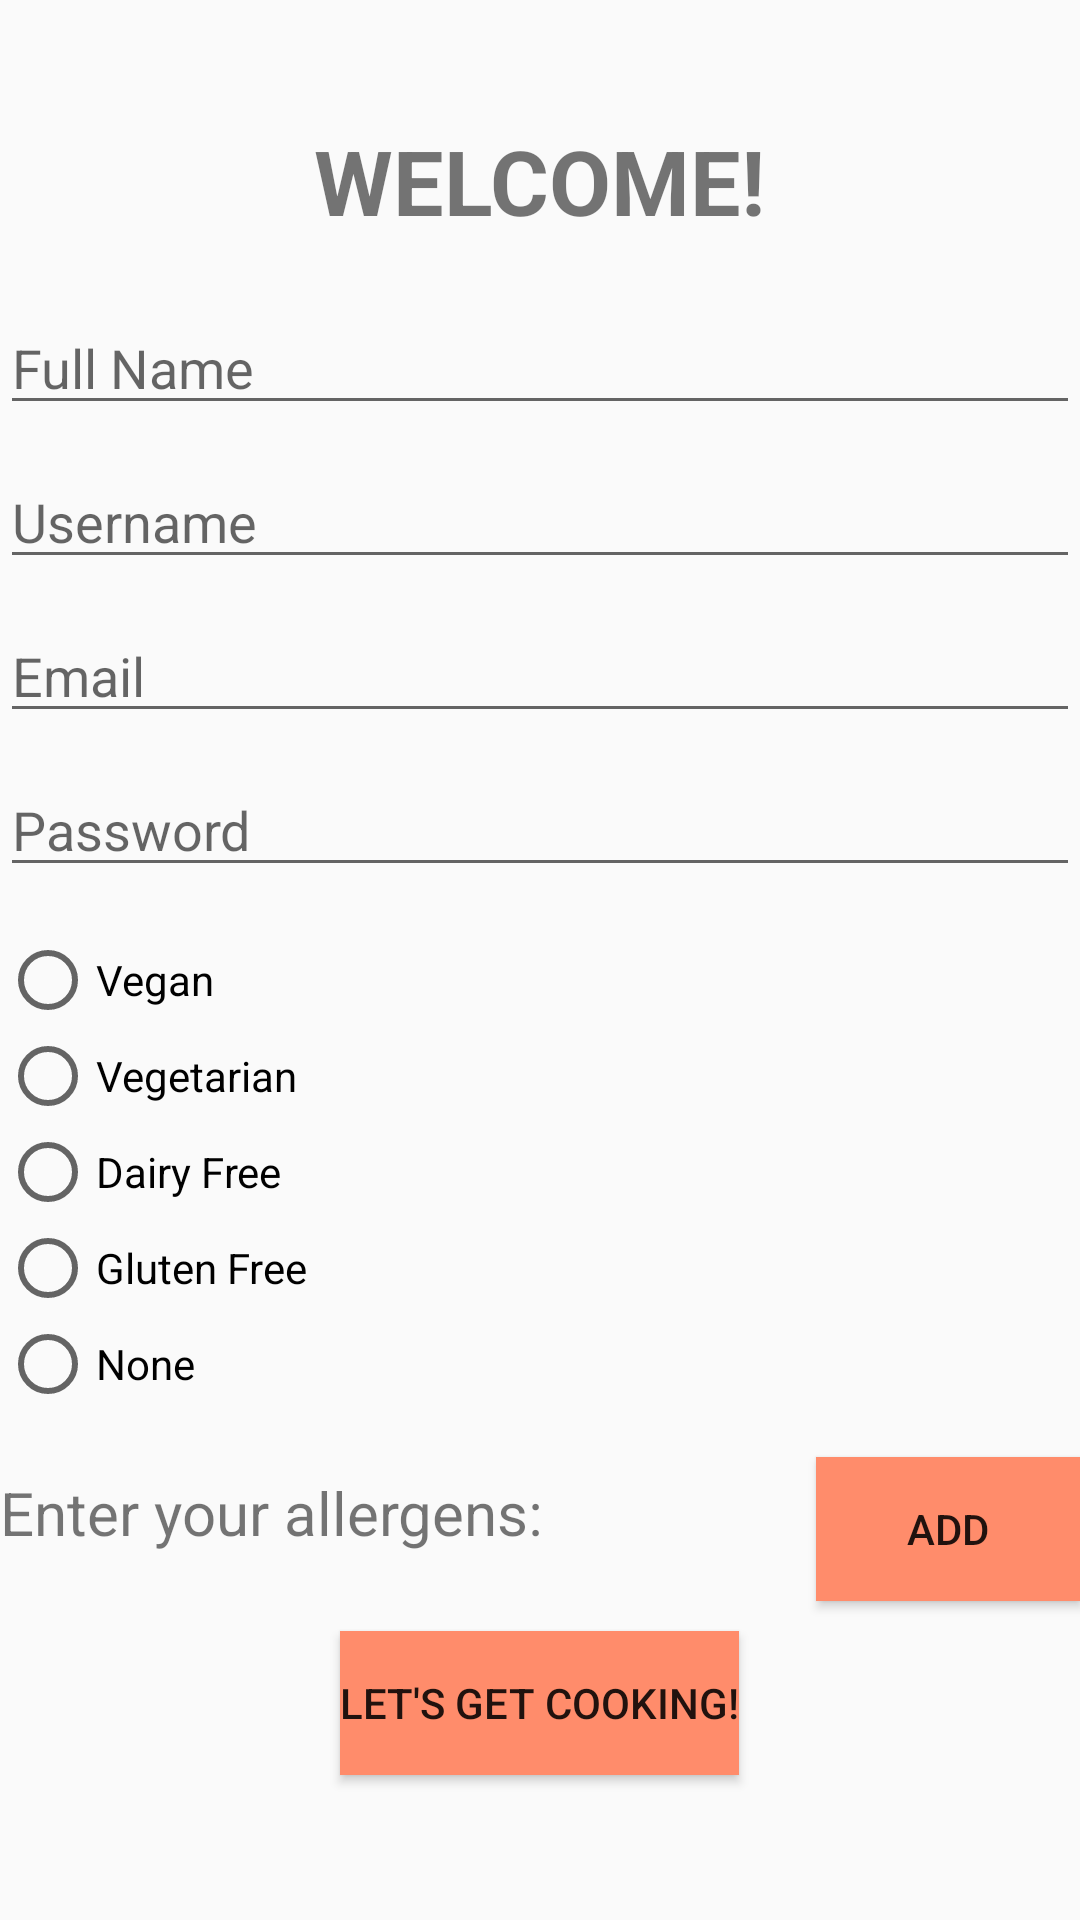

Here is an Android app screen rendered from its layout file. Give the layout XML and the strings, colors and styles it references.
<!-- AndroidManifest.xml: application theme Theme.Milkandcookies -->
<!-- res/layout/activity_signup.xml -->
<?xml version="1.0" encoding="utf-8"?>
<RelativeLayout xmlns:android="http://schemas.android.com/apk/res/android"
    xmlns:app="http://schemas.android.com/apk/res-auto"
    xmlns:tools="http://schemas.android.com/tools"
    android:layout_width="match_parent"
    android:layout_height="match_parent"
    tools:context=".activities.SignupActivity">

    <TextView
        android:id="@+id/tvWelcome"
        android:layout_width="wrap_content"
        android:layout_height="wrap_content"
        android:layout_centerHorizontal="true"
        android:layout_marginTop="40dp"
        android:text="WELCOME!"
        android:textSize="30sp"
        android:textStyle="bold" />

    <EditText
        android:id="@+id/etFullName"
        android:layout_width="match_parent"
        android:layout_height="wrap_content"
        android:hint="Full Name"
        android:layout_below="@+id/tvWelcome"
        android:layout_marginTop="20dp"
    />

    <EditText
        android:id="@+id/etUsername"
        android:layout_width="match_parent"
        android:layout_height="wrap_content"
        android:hint="Username"
        android:layout_below="@+id/etFullName"
        android:layout_marginTop="10dp"
    />

    <EditText
        android:id="@+id/etEmail"
        android:layout_width="match_parent"
        android:layout_height="wrap_content"
        android:hint="Email"
        android:layout_below="@+id/etUsername"
        android:layout_marginTop="10dp"
    />

    <EditText
        android:id="@+id/etPassword"
        android:layout_width="match_parent"
        android:layout_height="wrap_content"
        android:hint="Password"
        android:password="true"
        android:layout_below="@+id/etEmail"
        android:layout_marginTop="10dp"
    />

    <RadioGroup
        android:id="@+id/rgDietary"
        android:layout_width="match_parent"
        android:layout_height="wrap_content"
        android:layout_below="@id/etPassword"
        android:backgroundTint="@color/salmon"
        android:layout_marginTop="15dp"
        android:orientation="vertical">

        <RadioButton
            android:id="@+id/rbVegan"
            android:layout_width="wrap_content"
            android:layout_height="wrap_content"
            android:layout_weight="1"
            android:text="Vegan" />
        <RadioButton android:id="@+id/rbVegetarian"
            android:layout_weight="1"
            android:layout_width="wrap_content"
            android:layout_height="wrap_content"
            android:text="Vegetarian"
        />
        <RadioButton android:id="@+id/rbDairyFree"
            android:layout_weight="1"
            android:layout_width="wrap_content"
            android:layout_height="wrap_content"
            android:text="Dairy Free"
        />

        <RadioButton android:id="@+id/rbGlutenFree"
            android:layout_weight="1"
            android:layout_width="wrap_content"
            android:layout_height="wrap_content"
            android:text="Gluten Free"
            />

        <RadioButton
            android:id="@+id/rbNone"
            android:layout_weight="1"
            android:layout_width="wrap_content"
            android:layout_height="wrap_content"
            android:text="None" />
    </RadioGroup>

    <TextView
        android:id="@+id/tvAllergen"
        android:layout_width="wrap_content"
        android:layout_height="wrap_content"
        android:layout_below="@id/rgDietary"
        android:layout_marginTop="20dp"
        android:text="Enter your allergens:"
        android:textSize="20sp" />

    <Button
        android:id="@+id/btnAdd"
        android:layout_width="wrap_content"
        android:layout_below="@id/rgDietary"
        android:layout_marginTop="15dp"
        android:layout_alignParentRight="true"
        android:background="@color/salmon"
        android:layout_height="wrap_content"
        android:text="Add"
    />

    <LinearLayout
        android:orientation="vertical"
        android:id="@+id/llAllergens"
        android:layout_width="wrap_content"
        android:layout_height="wrap_content"
        android:layout_below="@+id/btnAdd"
    />
    <Button
        android:id="@+id/btnSignup"
        android:layout_width="wrap_content"
        android:layout_height="wrap_content"
        android:layout_below="@id/llAllergens"
        android:background="@color/salmon"
        android:layout_marginTop="10dp"
        android:layout_centerHorizontal="true"
        android:text="Let's get cooking!"
    />
</RelativeLayout>
<!-- resources referenced by this layout -->
<resources>
  <color name="salmon">#FF8C6B</color>
  <style name="Theme.Milkandcookies" parent="Theme.AppCompat.Light.NoActionBar">
          
          <item name="windowActionBar">false</item>
          <item name="colorPrimary">@color/salmon</item>
          <item name="colorPrimaryVariant">@color/purple_700</item>
          <item name="colorOnPrimary">@color/white</item>
          
          <item name="colorSecondary">@color/teal_200</item>
          <item name="colorSecondaryVariant">@color/teal_700</item>
          <item name="colorOnSecondary">@color/black</item>
          
          <item name="android:statusBarColor" tools:targetApi="l">?attr/colorPrimaryVariant</item>
          
      </style>
  <color name="purple_700">#FF3700B3</color>
  <color name="white">#FFFFFFFF</color>
  <color name="teal_200">#FF03DAC5</color>
  <color name="teal_700">#FF018786</color>
  <color name="black">#FF000000</color>
</resources>
